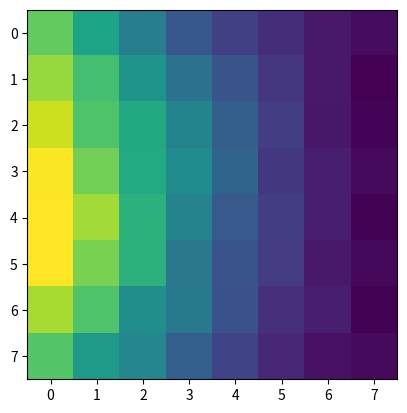

This chart was generated by the following Python code:
import numpy as np
from matplotlib import pyplot as plt


class IntImage(object):
    def __init__(self, w, h, imageData, rotation):
        self.width = w
        self.height = h
        self.IImage = np.copy(imageData)
        self.rotation = rotation
        self.RII(rotation)

    def II2(self):
        for r in range(1, self.width):
            self.IImage[r][0] += self.IImage[r - 1][0]
        for c in range(1, self.height):
            self.IImage[0][c] += self.IImage[0][c - 1]
        for r in range(1, self.width):
            for c in range(1, self.height):
                self.IImage[r][c] += (self.IImage[r][c - 1] + self.IImage[r - 1][c]) - self.IImage[r - 1][c - 1]

    def II(self):
        # add the values of the row and update element value with current sum
        for i, col in enumerate(self.IImage):
            total = 0
            for j, row_val in enumerate(col):
                total += row_val
                self.IImage[i][j] = total
        # add the values of the columns and update element value with current sum
        no_of_col = len(self.IImage[0])
        no_of_row = len(self.IImage)
        for i in range(no_of_col):
            total = 0
            for j in range(no_of_row):
                total += self.IImage[j][i]
                self.IImage[j][i] = total

    def RII(self, rotation):
        # add the values of the row and update element value with current sum
        start, stop, step = (0, len(self.IImage[0]), 1) if rotation is 45 else (len(self.IImage[0]) - 1, -1, -1)
        for i, col in enumerate(self.IImage):
            total = 0
            for j in range(start, stop, step):
                row_val = col[j]
                total += row_val
                self.IImage[i][j] = total

        # start at top right and work way down column then across
        start, stop, step = (len(self.IImage[0]) - 1, -1, -1) if rotation is 45 else (0, len(self.IImage[0]), 1)
        j_direction = -1 if rotation == 45 else 1
        for element_j in range(start, stop, step):
            for element_i in range(len(self.IImage)):
                temp_i_index = element_i
                temp_j_index = element_j
                total = 0
                # diagonal values down and j_direction
                while len(self.IImage[0]) > temp_j_index >= 0 <= temp_i_index < len(self.IImage):
                    total += self.IImage[temp_i_index][temp_j_index]
                    temp_i_index += 1
                    temp_j_index += j_direction

                # diagonal values up and j_direction
                # equal the original position but move to
                # next position first as we already added the original position value
                temp_i_index = element_i - 1
                temp_j_index = element_j + j_direction
                while len(self.IImage[0]) > temp_j_index >= 0 <= temp_i_index < len(self.IImage):
                    total += self.IImage[temp_i_index][temp_j_index]
                    temp_i_index -= 1
                    temp_j_index += j_direction
                self.IImage[element_i][element_j] = total

    def CalculateRotatedSum(self, x, y, w, h, rotation):
        starting_point, w, h = (-1, w, h) if rotation == 45 else (1, -w, -h)
        s1 = (x + (w + starting_point), y + (w + starting_point))
        s2 = (s1[0] - h, s1[1] + h)
        s3 = (s2[0] - w, s2[1] - w)
        s4 = (s3[0] + h, s3[1] - h)
        b = self.IImage[s1[0]][s1[1]]
        d = self.IImage[s2[0]][s2[1]]
        c = self.IImage[s3[0]][s3[1]]
        a = self.IImage[s4[0]][s4[1]]
        print('%s+%s-%s-%s' % (d, a, b, c))
        return d + a - b - c

    def CalculateSum(self, x, y, w, h):
        d = self.IImage[x + w][y + h]
        a = self.IImage[x][y]
        b = self.IImage[x][y + h]
        c = self.IImage[x + w][y]
        print('%s+%s-%s-%s' % (d, a, b, c))
        sum = d + a - b - c
        return sum


def main():
    # image = np.random.randint(255, size=(8, 8))

    # image = [[184, 166, 150, 9, 57, 205, 119, 185],
    #          [14, 92, 42, 36, 174, 98, 115, 180],
    #          [67, 120, 82, 138, 113, 124, 106, 115],
    #          [134, 195, 1, 232, 111, 92, 28, 73],
    #          [49, 142, 30, 101, 108, 100, 175, 127],
    #          [123, 138, 13, 55, 146, 116, 170, 102],
    #          [53, 118, 24, 183, 216, 11, 126, 1],
    #          [137, 62, 115, 216, 55, 230, 7, 33]]
    image = [[185, 119, 205, 57, 9, 150, 166, 184],
             [180, 115, 98, 174, 36, 42, 92, 14],
             [115, 106, 124, 113, 138, 82, 120, 67],
             [73, 28, 92, 111, 232, 1, 195, 134],
             [127, 175, 100, 108, 101, 30, 142, 49],
             [102, 170, 116, 146, 55, 13, 138, 123],
             [1, 126, 11, 216, 183, 24, 118, 53],
             [33, 7, 230, 55, 216, 115, 62, 137]]

    # Random 2D array with values from 0 255
    # size = 10
    # image = []
    # for i in range(size):
    #     arr = []
    #     for j in range(size):
    #         arr.append(np.random.randint(0, 255))
    #     image.append(arr)
    rotation = 135

    ii1 = IntImage(len(image[0]), len(image), image, rotation)
    ii2 = ii1.IImage
    print(ii2)
    # 2675
    sum = ii1.CalculateRotatedSum(2, 1, 3, 4, rotation)
    print(sum)
    plt.imshow(ii2)
    plt.show()


if __name__ == "__main__":
    main()
